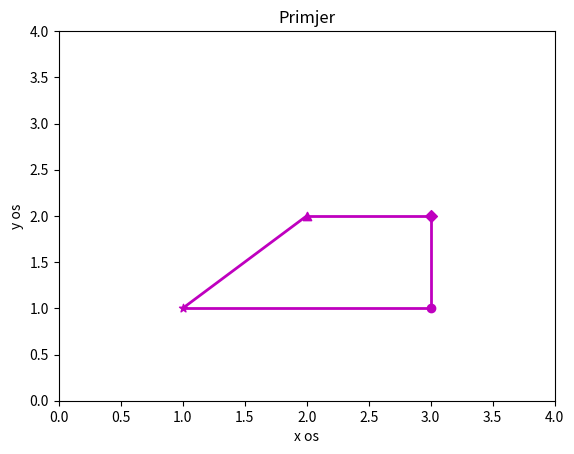

This figure's Python source:
import numpy as np
import matplotlib.pyplot as plt

x1 = np.linspace(1.0, 3.0, num = 100)
y1 = np.ones_like(x1) 
plt.plot(x1, y1, 'm', linewidth=2)

y2 = np.linspace(1.0, 2.0, num = 100)
x2 = np.full_like(y2, 3.0)
plt.plot(x2, y2, 'm', linewidth=2)

plt.scatter(3.0, 1.0, color='m', marker='o')

x3 = np.linspace(2.0, 3.0, num = 100)
y3 = np.full_like(x3, 2.0)
plt.plot(x3, y3, 'm', linewidth=2)

plt.scatter(3.0, 2.0, color='m', marker='D')

x4 = [1.0, 2.0]
y4 = [1.0, 2.0]
plt.plot(x4, y4, 'm', linewidth=2)

plt.scatter(1.0, 1.0, color='m', marker='*')
plt.scatter(2.0, 2.0, color='m', marker='^')

plt.axis([0.0, 4.0, 0.0, 4.0])
plt.xlabel('x os')
plt.ylabel('y os')
plt.title('Primjer')
plt.show()